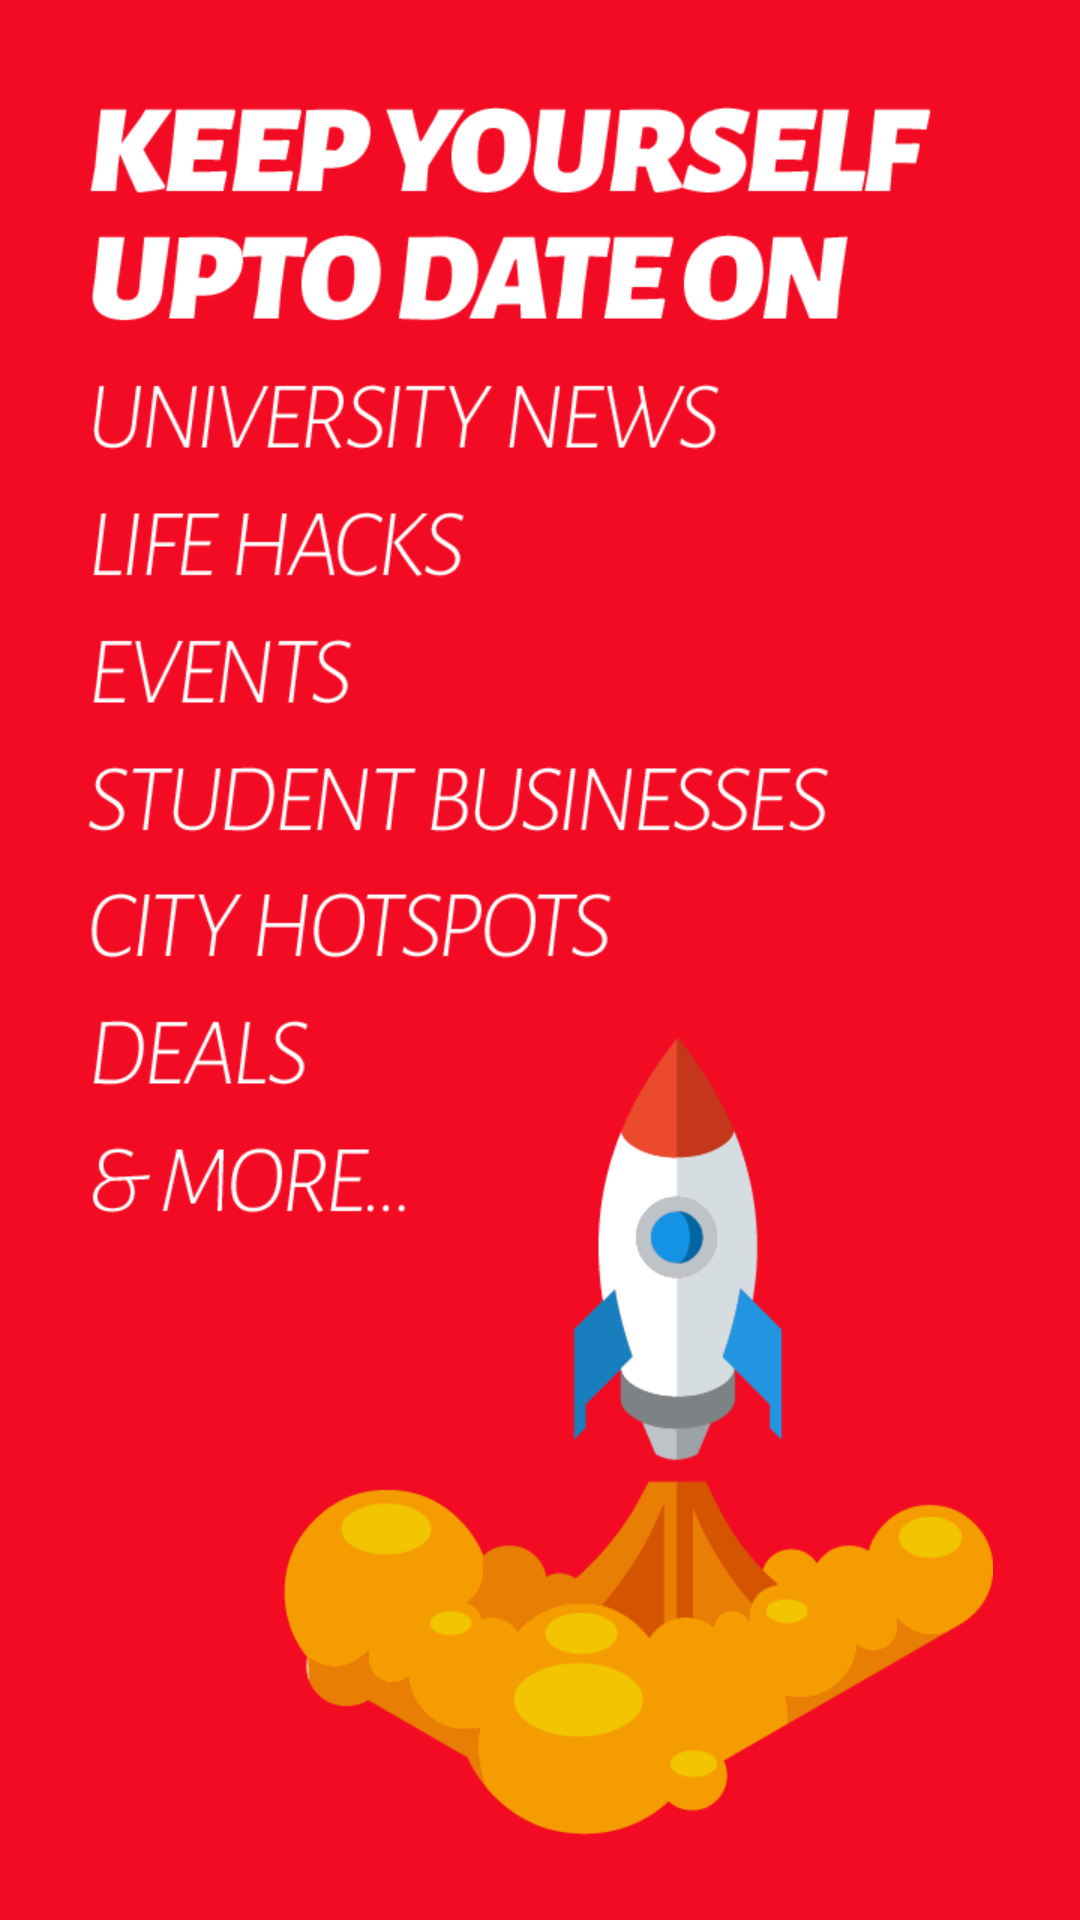

This screen was rendered from an Android layout file. Write that file and the resources it references.
<!-- AndroidManifest.xml: application theme AppTheme -->
<!-- res/layout/layout_splash_2.xml -->
<?xml version="1.0" encoding="utf-8"?>
<ImageView xmlns:android="http://schemas.android.com/apk/res/android"
    android:layout_width="match_parent"
    android:layout_height="match_parent"
    android:background="@color/bright_red"
    android:scaleType="centerInside"
    android:padding="20dp"
    android:src="@drawable/txt_splash_2"
    android:orientation="vertical">

</ImageView>
<!-- resources referenced by this layout -->
<resources>
  <color name="bright_red">#fff20b22</color>
  <!-- drawable txt_splash_2: png bitmap (drawable-xhdpi, 51225 bytes) -->
  <style name="AppTheme" parent="Theme.AppCompat.Light.NoActionBar">
  
          <item name="colorPrimary">@color/button_material_light</item>
          <item name="colorAccent">@color/red</item>
  
      </style>
  <color name="red">#C1272D</color>
</resources>
